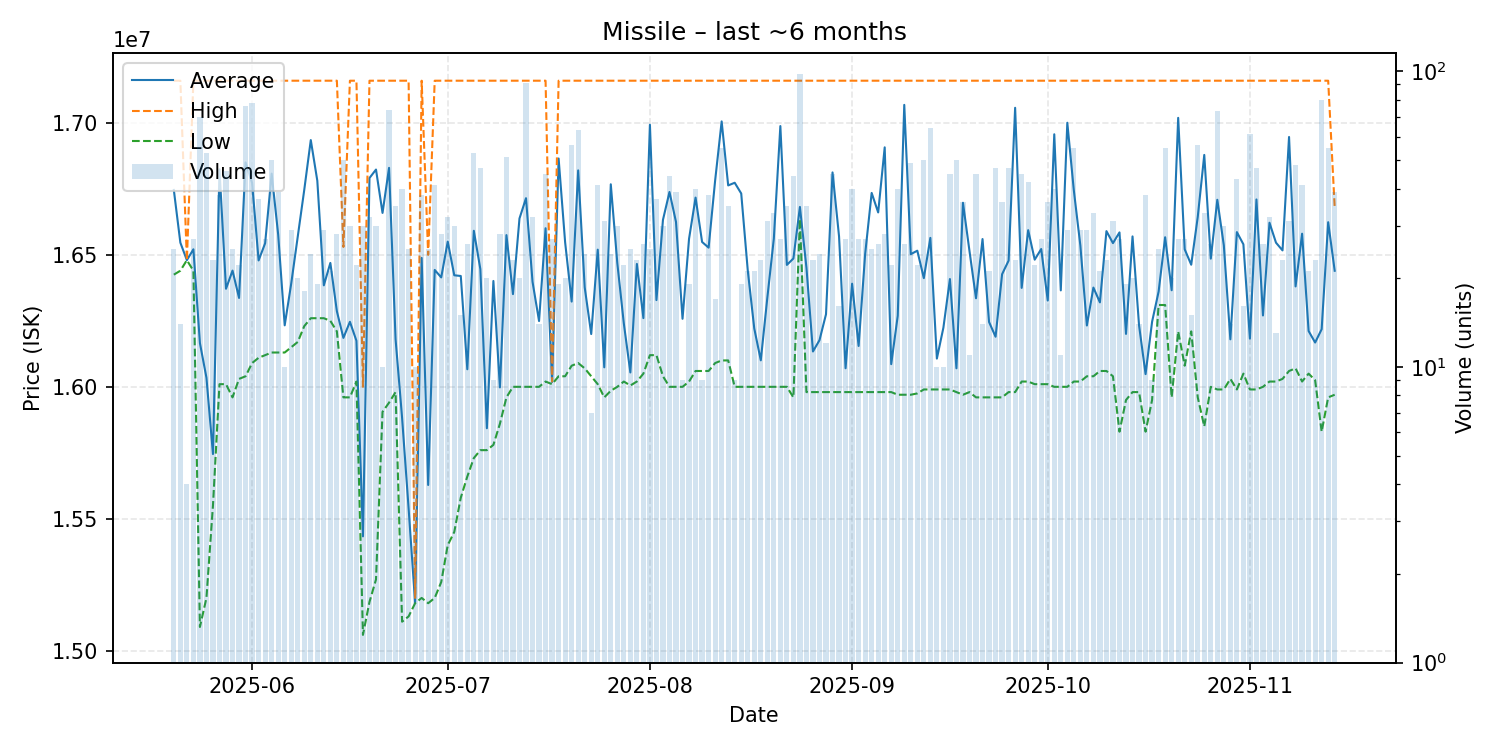

Values plotted in this chart, from the file beside it:
date, average, highest, lowest, order_count, volume
2025-05-20, 16746000, 17160000, 16425000, 14, 25
2025-05-21, 16546429, 17160000, 16440000, 10, 14
2025-05-22, 16480000, 16480000, 16480000, 2, 4
2025-05-23, 16521111, 17160000, 16440000, 15, 27
2025-05-24, 16165714, 17160000, 15090000, 20, 70
2025-05-25, 16034717, 17160000, 15200000, 17, 53
2025-05-26, 15745217, 17160000, 15550000, 16, 23
2025-05-27, 16824211, 17160000, 16010000, 12, 38
2025-05-28, 16371522, 17160000, 16010000, 19, 46
2025-05-29, 16440400, 17160000, 15960000, 14, 25
2025-05-30, 16336818, 17160000, 16030000, 13, 22
2025-05-31, 16850395, 17160000, 16040000, 19, 76
2025-06-01, 16772821, 17160000, 16090000, 25, 78
2025-06-02, 16478919, 17160000, 16110000, 17, 37
2025-06-03, 16544074, 17160000, 16120000, 14, 27
2025-06-04, 16807800, 17160000, 16130000, 17, 50
2025-06-05, 16576923, 17160000, 16130000, 14, 39
2025-06-06, 16233000, 17160000, 16130000, 7, 10
2025-06-07, 16391379, 17160000, 16150000, 16, 29
2025-06-08, 16568000, 17160000, 16170000, 14, 20
2025-06-09, 16746667, 17160000, 16230000, 8, 18
2025-06-10, 16935000, 17160000, 16260000, 8, 24
2025-06-11, 16781053, 17160000, 16260000, 8, 19
2025-06-12, 16384483, 17160000, 16260000, 15, 29
2025-06-13, 16469524, 17160000, 16250000, 9, 21
2025-06-14, 16286429, 17160000, 16210000, 12, 28
2025-06-15, 16185400, 16530000, 15960000, 15, 50
2025-06-16, 16246333, 17160000, 15960000, 16, 30
2025-06-17, 16174545, 17160000, 16020000, 11, 22
2025-06-18, 15433333, 16000000, 15060000, 18, 30
2025-06-19, 16791250, 17160000, 15185000, 13, 32
2025-06-20, 16823333, 17160000, 15270000, 6, 30
2025-06-21, 16659000, 17160000, 15905000, 5, 10
2025-06-22, 16829730, 17160000, 15940000, 15, 74
2025-06-23, 16180571, 17160000, 15980000, 14, 35
2025-06-24, 15882500, 17160000, 15110000, 14, 40
2025-06-25, 15538800, 17160000, 15130000, 8, 25
2025-06-26, 15182000, 15200000, 15180000, 7, 10
2025-06-27, 16488421, 17160000, 15200000, 9, 38
2025-06-28, 15628000, 16500000, 15180000, 12, 25
2025-06-29, 16442927, 17160000, 15200000, 14, 41
2025-06-30, 16414643, 17160000, 15260000, 13, 28
2025-07-01, 16550312, 17160000, 15400000, 12, 32
2025-07-02, 16422667, 17160000, 15450000, 11, 30
2025-07-03, 16420000, 17160000, 15580000, 11, 15
2025-07-04, 16066538, 17160000, 15660000, 10, 26
2025-07-05, 16591321, 17160000, 15730000, 14, 53
2025-07-06, 16445957, 17160000, 15760000, 15, 47
2025-07-07, 15843000, 17160000, 15760000, 12, 20
2025-07-08, 16401111, 17160000, 15780000, 6, 9
2025-07-09, 15997857, 17160000, 15860000, 13, 28
2025-07-10, 16574902, 17160000, 15960000, 16, 51
2025-07-11, 16351304, 17160000, 16000000, 10, 23
2025-07-12, 16638000, 17160000, 16000000, 11, 20
2025-07-13, 16714835, 17160000, 16000000, 25, 91
2025-07-14, 16398125, 17160000, 16000000, 16, 32
2025-07-15, 16249286, 17160000, 16000000, 9, 14
2025-07-16, 16600889, 17160000, 16020000, 15, 45
2025-07-17, 16018519, 16020000, 16010000, 9, 27
2025-07-18, 16865263, 17160000, 16040000, 8, 19
... 119 more rows
